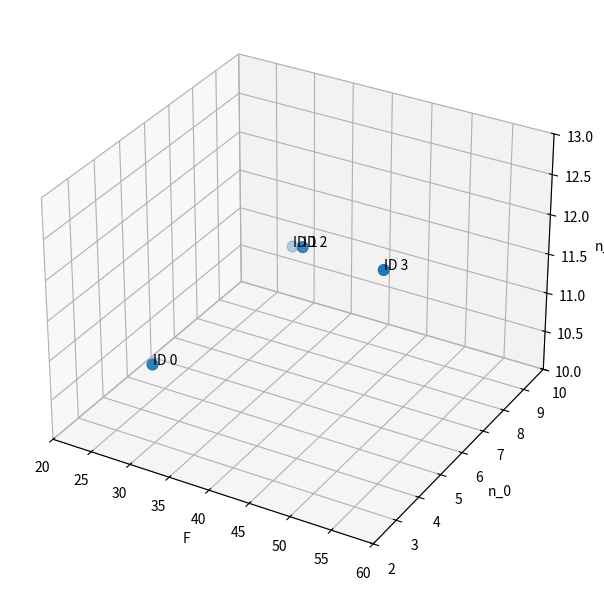

Python code for this plot:
import matplotlib.pyplot as plt
from mpl_toolkits.mplot3d import Axes3D  # noqa: F401

# データ
INDX = [0, 1, 2, 3]
F = [30, 30, 40, 50]
n_0 = [3, 9, 6, 6]
n_l = [11, 11, 12, 12]

# Figure & Axes
fig = plt.figure(figsize=(7, 6))
ax = fig.add_subplot(111, projection='3d')

# 散布図
ax.scatter(F, n_0, n_l, s=60)

# 各点に index を表示
for i in range(len(INDX)):
    ax.text(
        F[i],
        n_0[i],
        n_l[i],
        f'ID {INDX[i]}',
        fontsize=10
    )

# 軸ラベル
ax.set_xlabel('F')
ax.set_ylabel('n_0')
ax.set_zlabel('n_l')

# 軸範囲
ax.set_xlim(20, 60)
ax.set_ylim(2, 10)
ax.set_zlim(10, 13)

# 表示
plt.tight_layout()
plt.show()
